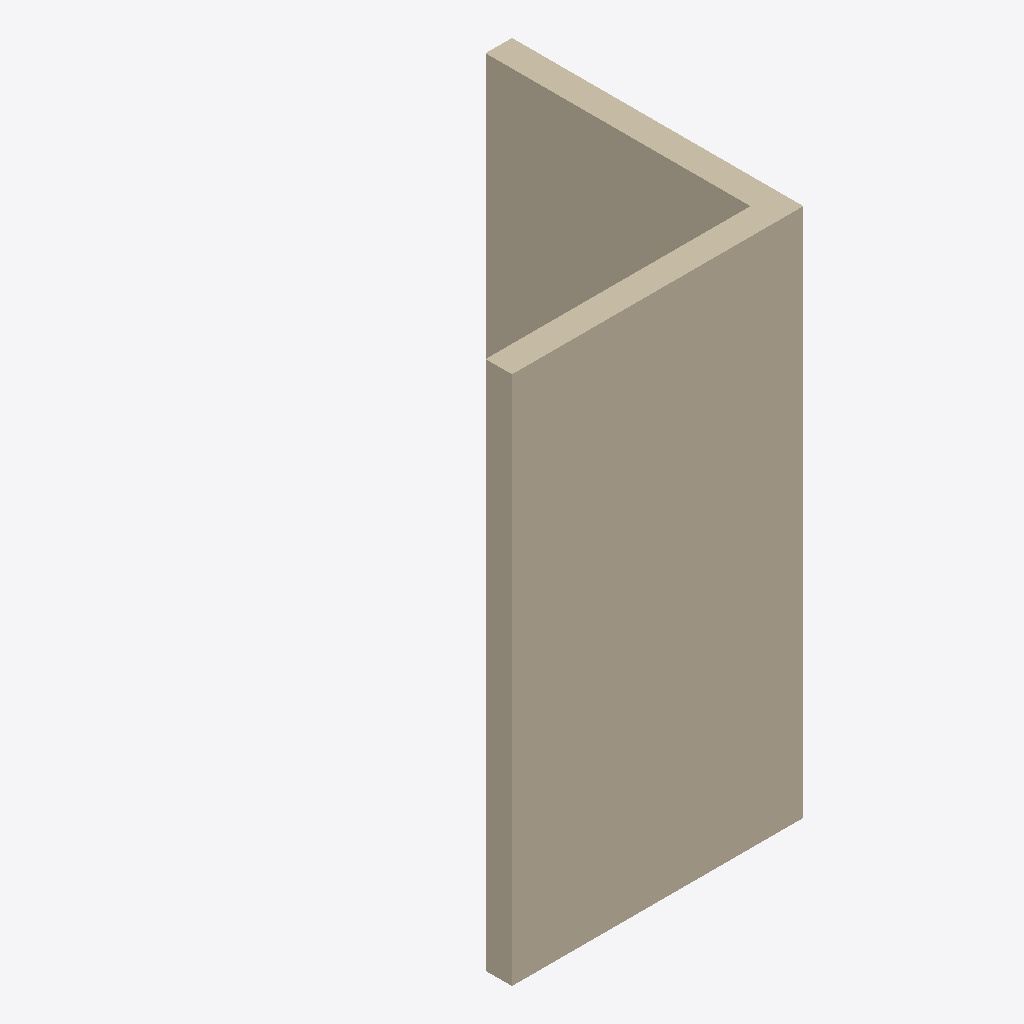
Isometric view of an IFC building model (IFC-SPF (STEP), schema IFC2X3, length unit foot), seen from the south-west, elements coloured by IFC class: 2 walls (beige).
Extent 1.7 m × 1.7 m × 3.0 m (x, y, z). Storeys (1): Level 1 at 0.00 m. Elements (2): 2 IfcWallStandardCase.

HEADER;
FILE_DESCRIPTION(('ViewDefinition [CoordinationView_V2.0]'),'2;1');
FILE_NAME('Project Number','2020-12-06T21:14:11',(''),(''),'The EXPRESS Data Manager Version 5.02.0100.07 : ','20200826_1250(x64) - Exporter 20.2.30.42 - Alter','');
FILE_SCHEMA(('IFC2X3'));
ENDSEC;
DATA;
#112=IFCPROJECT('1nXF1YjY1BAPve2agw1C9y',#41,'Project Number',$,$,'Project Name','Project Status',(#104),#99);
#327=IFCSITE('1nXF1YjY1BAPve2agw1C9_',#41,'Default',$,$,#324,$,$,.ELEMENT.,(42,21,30,344238),(-71,-3,-35,-194702),0.0,$,$);
#122=IFCBUILDING('1nXF1YjY1BAPve2agw1C9z',#41,'',$,$,#32,$,'',.ELEMENT.,$,$,$);
#131=IFCBUILDINGSTOREY('1nXF1YjY1BAPve2af5_ppl',#41,'Level 1',$,'Level:Story Level',#129,$,'Level 1',.ELEMENT.,0.0);
#171=IFCWALLSTANDARDCASE('1VXoT6wWn8CRHK8u8rcg_R',#41,'Basic Wall:Testy Wall Type:153061',$,'Basic Wall:Testy Wall Type',#141,#167,'153061');
#286=IFCWALLSTANDARDCASE('1VXoT6wWn8CRHK8u8rcgmc',#41,'Basic Wall:Testy Wall Type:153176',$,'Basic Wall:Testy Wall Type',#266,#284,'153176');
ENDSEC;
